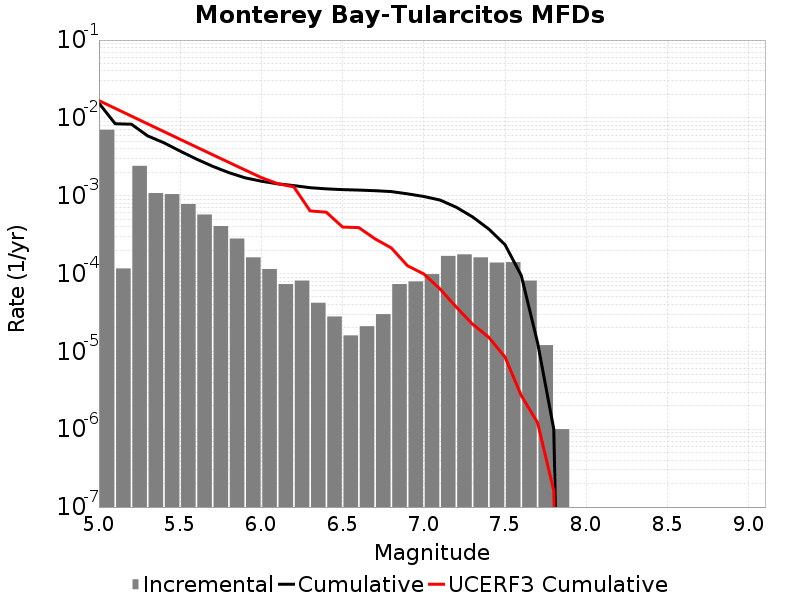

The file beside this chart, header and first rows:
Magnitude, Incremental Rate, Cumulative Rate, UCERF3 Cumulative Rate
5.05, 0.007043, 0.01545, 0.01668
5.15, 1.1634895E-4, 0.008408, 0.01326
5.25, 0.002419, 0.008292, 0.01054
5.35, 0.001081, 0.005873, 0.008381
5.45, 0.001049, 0.004791, 0.006666
5.55, 7.813434E-4, 0.003742, 0.005305
5.65, 5.737207E-4, 0.002961, 0.004223
5.75, 4.0722135E-4, 0.002387, 0.003364
5.85, 2.818453E-4, 0.00198, 0.002682
5.95, 1.6148432E-4, 0.001698, 0.002139
6.05, 1.1434294E-4, 0.001537, 0.001709
6.15, 7.32196E-5, 0.001422, 0.00143
6.25, 8.124366E-5, 0.001349, 0.001298
6.35, 4.2126347E-5, 0.001268, 6.3838565E-4
6.45, 2.808423E-5, 0.001226, 6.1345124E-4
6.55, 1.6048132E-5, 0.001198, 3.9595133E-4
6.65, 2.1063173E-5, 0.001182, 3.8929688E-4
6.75, 3.0090247E-5, 0.00116, 2.7898082E-4
6.85, 7.32196E-5, 0.00113, 2.131786E-4
6.95, 7.923765E-5, 0.001057, 1.2572152E-4
7.05, 9.8294804E-5, 9.77933E-4, 9.8857134E-5
7.15, 1.6850539E-4, 8.796382E-4, 6.33533E-5
7.25, 1.7652944E-4, 7.1113283E-4, 3.706071E-5
7.35, 1.6148432E-4, 5.346034E-4, 2.2387872E-5
7.45, 1.3841514E-4, 3.7311905E-4, 1.5167827E-5
7.55, 1.4042115E-4, 2.3470393E-4, 8.453905E-6
7.65, 8.124366E-5, 9.4282776E-5, 2.7056108E-6
7.75, 1.2036098E-5, 1.3039107E-5, 1.2175004E-6
7.85, 1.0030083E-6, 1.0030083E-6, 1.6273938E-7
7.95, 0.0, 0.0, 0.0
8.05, 0.0, 0.0, 0.0
8.15, 0.0, 0.0, 0.0
8.25, 0.0, 0.0, 0.0
8.35, 0.0, 0.0, 0.0
8.45, 0.0, 0.0, 0.0
8.55, 0.0, 0.0, 0.0
8.65, 0.0, 0.0, 0.0
8.75, 0.0, 0.0, 0.0
8.85, 0.0, 0.0, 0.0
8.95, 0.0, 0.0, 0.0
9.05, 0.0, 0.0, 0.0
